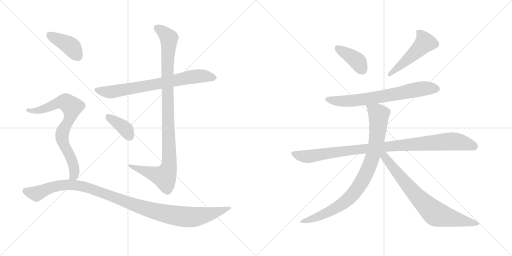
t = 0.00 s
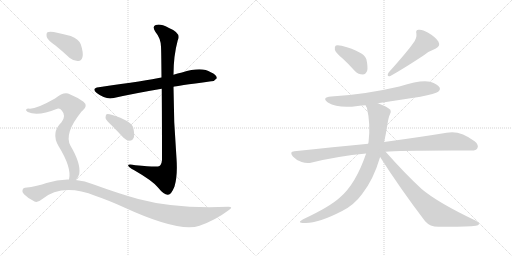
t = 1.99 s
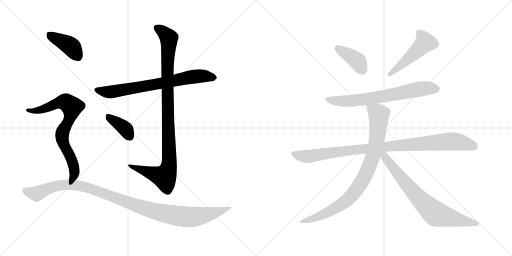
t = 3.99 s
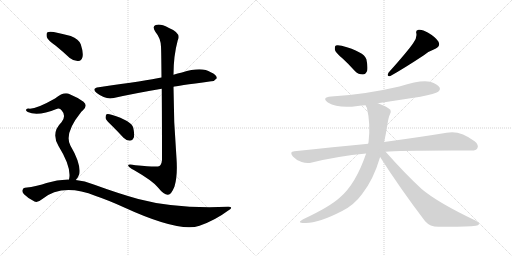
t = 5.98 s
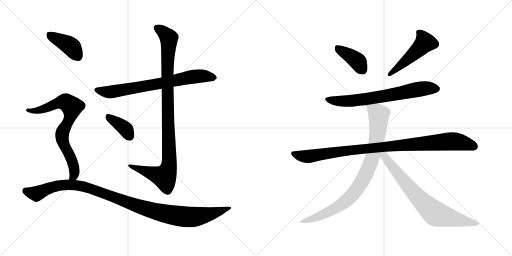
t = 7.97 s
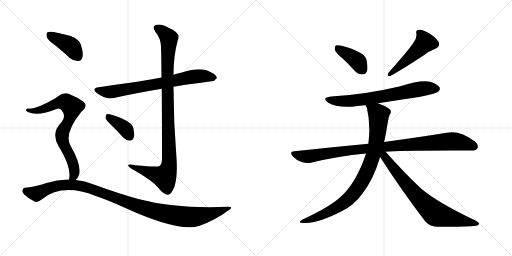
t = 9.97 s

The animated SVG that drew these frames (rendered in a browser with its animation timeline set to each time). Animation: 12 CSS @keyframes rules; one cycle of 9.97 s.

<svg version="1.1" viewBox="0 0 2048 1024" xmlns="http://www.w3.org/2000/svg">
  <g stroke="lightgray" stroke-dasharray="1,1" stroke-width="1" transform="scale(4, 4)">
    <line x1="0" y1="0" x2="256" y2="256"></line>
    <line x1="256" y1="0" x2="0" y2="256"></line>
    <line x1="128" y1="0" x2="128" y2="256"></line>
    <line x1="0" y1="128" x2="256" y2="128"></line>
    <line x1="256" y1="0" x2="512" y2="256"></line>
    <line x1="512" y1="0" x2="256" y2="256"></line>
    <line x1="384" y1="0" x2="384" y2="256"></line>
    <line x1="256" y1="128" x2="512" y2="128"></line>
  </g>
<g transform="scale(1, -1) translate(0, -850)">
   <style type="text/css">
    @keyframes keyframes0 {
      from {
       stroke: black;
       stroke-dashoffset: 730;
       stroke-width: 128;
       }
       70% {
       animation-timing-function: step-end;
       stroke: black;
       stroke-dashoffset: 0;
       stroke-width: 128;
       }
       to {
       stroke: black;
       stroke-width: 1024;
       }
       }
       #make-me-a-hanzi-animation-0 {
         animation: keyframes0 0.844076s both;
         animation-delay: 0.000000s;
         animation-timing-function: linear;
       }
    @keyframes keyframes1 {
      from {
       stroke: black;
       stroke-dashoffset: 1023;
       stroke-width: 128;
       }
       77% {
       animation-timing-function: step-end;
       stroke: black;
       stroke-dashoffset: 0;
       stroke-width: 128;
       }
       to {
       stroke: black;
       stroke-width: 1024;
       }
       }
       #make-me-a-hanzi-animation-1 {
         animation: keyframes1 1.082520s both;
         animation-delay: 0.844076s;
         animation-timing-function: linear;
       }
    @keyframes keyframes2 {
      from {
       stroke: black;
       stroke-dashoffset: 378;
       stroke-width: 128;
       }
       55% {
       animation-timing-function: step-end;
       stroke: black;
       stroke-dashoffset: 0;
       stroke-width: 128;
       }
       to {
       stroke: black;
       stroke-width: 1024;
       }
       }
       #make-me-a-hanzi-animation-2 {
         animation: keyframes2 0.557617s both;
         animation-delay: 1.926596s;
         animation-timing-function: linear;
       }
    @keyframes keyframes3 {
      from {
       stroke: black;
       stroke-dashoffset: 404;
       stroke-width: 128;
       }
       57% {
       animation-timing-function: step-end;
       stroke: black;
       stroke-dashoffset: 0;
       stroke-width: 128;
       }
       to {
       stroke: black;
       stroke-width: 1024;
       }
       }
       #make-me-a-hanzi-animation-3 {
         animation: keyframes3 0.578776s both;
         animation-delay: 2.484213s;
         animation-timing-function: linear;
       }
    @keyframes keyframes4 {
      from {
       stroke: black;
       stroke-dashoffset: 754;
       stroke-width: 128;
       }
       71% {
       animation-timing-function: step-end;
       stroke: black;
       stroke-dashoffset: 0;
       stroke-width: 128;
       }
       to {
       stroke: black;
       stroke-width: 1024;
       }
       }
       #make-me-a-hanzi-animation-4 {
         animation: keyframes4 0.863607s both;
         animation-delay: 3.062989s;
         animation-timing-function: linear;
       }
    @keyframes keyframes5 {
      from {
       stroke: black;
       stroke-dashoffset: 1088;
       stroke-width: 128;
       }
       78% {
       animation-timing-function: step-end;
       stroke: black;
       stroke-dashoffset: 0;
       stroke-width: 128;
       }
       to {
       stroke: black;
       stroke-width: 1024;
       }
       }
       #make-me-a-hanzi-animation-5 {
         animation: keyframes5 1.135417s both;
         animation-delay: 3.926596s;
         animation-timing-function: linear;
       }
    @keyframes keyframes6 {
      from {
       stroke: black;
       stroke-dashoffset: 392;
       stroke-width: 128;
       }
       56% {
       animation-timing-function: step-end;
       stroke: black;
       stroke-dashoffset: 0;
       stroke-width: 128;
       }
       to {
       stroke: black;
       stroke-width: 1024;
       }
       }
       #make-me-a-hanzi-animation-6 {
         animation: keyframes6 0.569010s both;
         animation-delay: 5.062013s;
         animation-timing-function: linear;
       }
    @keyframes keyframes7 {
      from {
       stroke: black;
       stroke-dashoffset: 493;
       stroke-width: 128;
       }
       62% {
       animation-timing-function: step-end;
       stroke: black;
       stroke-dashoffset: 0;
       stroke-width: 128;
       }
       to {
       stroke: black;
       stroke-width: 1024;
       }
       }
       #make-me-a-hanzi-animation-7 {
         animation: keyframes7 0.651204s both;
         animation-delay: 5.631023s;
         animation-timing-function: linear;
       }
    @keyframes keyframes8 {
      from {
       stroke: black;
       stroke-dashoffset: 692;
       stroke-width: 128;
       }
       69% {
       animation-timing-function: step-end;
       stroke: black;
       stroke-dashoffset: 0;
       stroke-width: 128;
       }
       to {
       stroke: black;
       stroke-width: 1024;
       }
       }
       #make-me-a-hanzi-animation-8 {
         animation: keyframes8 0.813151s both;
         animation-delay: 6.282227s;
         animation-timing-function: linear;
       }
    @keyframes keyframes9 {
      from {
       stroke: black;
       stroke-dashoffset: 985;
       stroke-width: 128;
       }
       76% {
       animation-timing-function: step-end;
       stroke: black;
       stroke-dashoffset: 0;
       stroke-width: 128;
       }
       to {
       stroke: black;
       stroke-width: 1024;
       }
       }
       #make-me-a-hanzi-animation-9 {
         animation: keyframes9 1.051595s both;
         animation-delay: 7.095378s;
         animation-timing-function: linear;
       }
    @keyframes keyframes10 {
      from {
       stroke: black;
       stroke-dashoffset: 873;
       stroke-width: 128;
       }
       74% {
       animation-timing-function: step-end;
       stroke: black;
       stroke-dashoffset: 0;
       stroke-width: 128;
       }
       to {
       stroke: black;
       stroke-width: 1024;
       }
       }
       #make-me-a-hanzi-animation-10 {
         animation: keyframes10 0.960449s both;
         animation-delay: 8.146973s;
         animation-timing-function: linear;
       }
    @keyframes keyframes11 {
      from {
       stroke: black;
       stroke-dashoffset: 748;
       stroke-width: 128;
       }
       71% {
       animation-timing-function: step-end;
       stroke: black;
       stroke-dashoffset: 0;
       stroke-width: 128;
       }
       to {
       stroke: black;
       stroke-width: 1024;
       }
       }
       #make-me-a-hanzi-animation-11 {
         animation: keyframes11 0.858724s both;
         animation-delay: 9.107422s;
         animation-timing-function: linear;
       }
</style>
<path d="M 694.0 503.0 Q 701.0 506.0 845.0 525.0 Q 857.0 524.0 867.0 537.0 Q 868.0 550.0 843.0 561.0 Q 807.0 585.0 728.0 560.0 Q 710.0 557.0 694.0 551.0 L 646.0 540.0 Q 589.0 528.0 395.0 501.0 Q 364.0 497.0 387.0 478.0 Q 423.0 450.0 455.0 458.0 Q 540.0 477.0 647.0 495.0 L 694.0 503.0 Z" fill="lightgray"></path> 
<path d="M 647.0 495.0 Q 648.0 389.0 648.0 211.0 Q 647.0 193.0 638.0 186.0 Q 631.0 180.0 542.0 189.0 Q 509.0 196.0 513.0 187.0 Q 516.0 180.0 537.0 169.0 Q 610.0 127.0 631.0 101.0 Q 656.0 70.0 672.0 71.0 Q 685.0 71.0 698.0 104.0 Q 711.0 147.0 706.0 217.0 Q 694.0 361.0 694.0 503.0 L 694.0 551.0 Q 694.0 627.0 711.0 689.0 Q 727.0 717.0 674.0 739.0 Q 641.0 757.0 623.0 750.0 Q 607.0 744.0 622.0 722.0 Q 643.0 697.0 644.0 663.0 Q 645.0 650.0 646.0 540.0 L 647.0 495.0 Z" fill="lightgray"></path> 
<path d="M 448.0 347.0 Q 470.0 325.0 494.0 299.0 Q 506.0 287.0 520.0 287.0 Q 530.0 287.0 535.0 299.0 Q 539.0 312.0 533.0 339.0 Q 526.0 367.0 446.0 391.0 Q 433.0 395.0 426.0 393.0 Q 422.0 389.0 422.0 378.0 Q 425.0 368.0 448.0 347.0 Z" fill="lightgray"></path> 
<path d="M 223.0 667.0 Q 250.0 645.0 279.0 618.0 Q 295.0 605.0 313.0 606.0 Q 326.0 607.0 330.0 622.0 Q 334.0 640.0 323.0 673.0 Q 316.0 692.0 283.0 706.0 Q 252.0 715.0 215.0 722.0 Q 197.0 725.0 190.0 721.0 Q 184.0 717.0 187.0 702.0 Q 191.0 689.0 223.0 667.0 Z" fill="lightgray"></path> 
<path d="M 303.0 130.0 Q 313.0 139.0 317.0 154.0 Q 324.0 196.0 282.0 267.0 Q 255.0 315.0 324.0 401.0 Q 327.0 405.0 331.0 408.0 Q 353.0 427.0 334.0 443.0 Q 313.0 459.0 279.0 473.0 Q 257.0 486.0 220.0 456.0 Q 141.0 411.0 114.0 416.0 Q 107.0 416.0 104.0 411.0 Q 103.0 407.0 111.0 402.0 Q 151.0 383.0 229.0 415.0 Q 239.0 419.0 247.0 408.0 Q 266.0 387.0 246.0 361.0 Q 203.0 319.0 234.0 266.0 Q 288.0 179.0 276.0 132.0 C 272.0 102.0 285.0 106.0 303.0 130.0 Z" fill="lightgray"></path> 
<path d="M 276.0 132.0 Q 231.0 133.0 186.0 118.0 Q 152.0 105.0 100.0 99.0 Q 93.0 99.0 90.0 90.0 Q 87.0 83.0 96.0 73.0 Q 114.0 55.0 138.0 44.0 Q 150.0 38.0 168.0 53.0 Q 249.0 119.0 383.0 66.0 Q 431.0 50.0 495.0 21.0 Q 717.0 -81.0 798.0 -53.0 Q 861.0 -31.0 913.0 8.0 Q 937.0 23.0 913.0 23.0 Q 702.0 14.0 553.0 54.0 Q 474.0 76.0 375.0 112.0 Q 339.0 127.0 303.0 130.0 L 276.0 132.0 Z" fill="lightgray"></path> 
<path d="M 1370.5 616.0 Q 1394.5 594.0 1420.5 565.0 Q 1433.5 552.0 1451.5 552.0 Q 1461.5 552.0 1468.5 566.0 Q 1472.5 581.0 1465.5 613.0 Q 1456.5 643.0 1366.5 667.0 Q 1350.5 671.0 1343.5 668.0 Q 1337.5 664.0 1339.5 651.0 Q 1342.5 639.0 1370.5 616.0 Z" fill="lightgray"></path> 
<path d="M 1652.5 677.0 Q 1631.5 646.0 1554.5 560.0 Q 1544.5 542.0 1561.5 546.0 Q 1610.5 573.0 1695.5 629.0 Q 1714.5 645.0 1741.5 655.0 Q 1763.5 665.0 1753.5 684.0 Q 1740.5 703.0 1712.5 719.0 Q 1687.5 734.0 1674.5 731.0 Q 1661.5 730.0 1665.5 716.0 Q 1668.5 697.0 1652.5 677.0 Z" fill="lightgray"></path> 
<path d="M 1511.5 437.0 L 1681.5 463.0 Q 1742.5 475.0 1752.5 483.0 Q 1762.5 490.0 1758.5 500.0 Q 1751.5 513.0 1720.5 523.0 Q 1684.5 532.0 1597.5 504.0 Q 1456.5 471.0 1324.5 464.0 Q 1284.5 460.0 1311.5 440.0 Q 1353.5 415.0 1430.5 426.0 Q 1445.5 429.0 1462.5 429.0 L 1511.5 437.0 Z" fill="lightgray"></path> 
<path d="M 1542.5 243.0 Q 1596.5 249.0 1882.5 248.0 Q 1904.5 247.0 1909.5 257.0 Q 1916.5 270.0 1898.5 285.0 Q 1838.5 331.0 1786.5 319.0 Q 1689.5 303.0 1536.5 282.0 L 1473.5 275.0 Q 1334.5 262.0 1177.5 245.0 Q 1155.5 244.0 1171.5 224.0 Q 1186.5 208.0 1206.5 202.0 Q 1228.5 195.0 1247.5 200.0 Q 1349.5 225.0 1464.5 236.0 L 1542.5 243.0 Z" fill="lightgray"></path> 
<path d="M 1536.5 282.0 Q 1543.5 313.0 1549.5 351.0 Q 1553.5 379.0 1559.5 392.0 Q 1566.5 399.0 1561.5 411.0 Q 1548.5 424.0 1511.5 437.0 C 1483.5 448.0 1452.5 457.0 1462.5 429.0 Q 1463.5 425.0 1467.5 419.0 Q 1482.5 356.0 1474.5 285.0 Q 1473.5 281.0 1473.5 275.0 L 1464.5 236.0 Q 1422.5 113.0 1359.5 60.0 Q 1319.5 23.0 1212.5 -27.0 Q 1184.5 -42.0 1217.5 -42.0 Q 1269.5 -45.0 1368.5 6.0 Q 1416.5 30.0 1448.5 74.0 Q 1493.5 131.0 1520.5 222.0 L 1536.5 282.0 Z" fill="lightgray"></path> 
<path d="M 1520.5 222.0 Q 1599.5 98.0 1700.5 -35.0 Q 1719.5 -57.0 1753.5 -57.0 Q 1867.5 -58.0 1903.5 -53.0 Q 1913.5 -52.0 1916.5 -46.0 Q 1916.5 -40.0 1901.5 -32.0 Q 1750.5 40.0 1686.5 94.0 Q 1617.5 158.0 1542.5 243.0 C 1522.5 265.0 1504.5 247.0 1520.5 222.0 Z" fill="lightgray"></path> 
      <clipPath id="make-me-a-hanzi-clip-0">
      <path d="M 694.0 503.0 Q 701.0 506.0 845.0 525.0 Q 857.0 524.0 867.0 537.0 Q 868.0 550.0 843.0 561.0 Q 807.0 585.0 728.0 560.0 Q 710.0 557.0 694.0 551.0 L 646.0 540.0 Q 589.0 528.0 395.0 501.0 Q 364.0 497.0 387.0 478.0 Q 423.0 450.0 455.0 458.0 Q 540.0 477.0 647.0 495.0 L 694.0 503.0 Z" fill="lightgray"></path>
      </clipPath>
      <path clip-path="url(#make-me-a-hanzi-clip-0)" d="M 389.0 490.0 L 445.0 482.0 L 790.0 546.0 L 856.0 539.0 " fill="none" id="make-me-a-hanzi-animation-0" stroke-dasharray="602 1204" stroke-linecap="round"></path>

      <clipPath id="make-me-a-hanzi-clip-1">
      <path d="M 647.0 495.0 Q 648.0 389.0 648.0 211.0 Q 647.0 193.0 638.0 186.0 Q 631.0 180.0 542.0 189.0 Q 509.0 196.0 513.0 187.0 Q 516.0 180.0 537.0 169.0 Q 610.0 127.0 631.0 101.0 Q 656.0 70.0 672.0 71.0 Q 685.0 71.0 698.0 104.0 Q 711.0 147.0 706.0 217.0 Q 694.0 361.0 694.0 503.0 L 694.0 551.0 Q 694.0 627.0 711.0 689.0 Q 727.0 717.0 674.0 739.0 Q 641.0 757.0 623.0 750.0 Q 607.0 744.0 622.0 722.0 Q 643.0 697.0 644.0 663.0 Q 645.0 650.0 646.0 540.0 L 647.0 495.0 Z" fill="lightgray"></path>
      </clipPath>
      <path clip-path="url(#make-me-a-hanzi-clip-1)" d="M 630.0 736.0 L 671.0 705.0 L 676.0 691.0 L 668.0 553.0 L 678.0 207.0 L 674.0 176.0 L 658.0 143.0 L 533.0 181.0 L 530.0 187.0 L 519.0 186.0 " fill="none" id="make-me-a-hanzi-animation-1" stroke-dasharray="895 1790" stroke-linecap="round"></path>

      <clipPath id="make-me-a-hanzi-clip-2">
      <path d="M 448.0 347.0 Q 470.0 325.0 494.0 299.0 Q 506.0 287.0 520.0 287.0 Q 530.0 287.0 535.0 299.0 Q 539.0 312.0 533.0 339.0 Q 526.0 367.0 446.0 391.0 Q 433.0 395.0 426.0 393.0 Q 422.0 389.0 422.0 378.0 Q 425.0 368.0 448.0 347.0 Z" fill="lightgray"></path>
      </clipPath>
      <path clip-path="url(#make-me-a-hanzi-clip-2)" d="M 431.0 384.0 L 493.0 342.0 L 519.0 303.0 " fill="none" id="make-me-a-hanzi-animation-2" stroke-dasharray="250 500" stroke-linecap="round"></path>

      <clipPath id="make-me-a-hanzi-clip-3">
      <path d="M 223.0 667.0 Q 250.0 645.0 279.0 618.0 Q 295.0 605.0 313.0 606.0 Q 326.0 607.0 330.0 622.0 Q 334.0 640.0 323.0 673.0 Q 316.0 692.0 283.0 706.0 Q 252.0 715.0 215.0 722.0 Q 197.0 725.0 190.0 721.0 Q 184.0 717.0 187.0 702.0 Q 191.0 689.0 223.0 667.0 Z" fill="lightgray"></path>
      </clipPath>
      <path clip-path="url(#make-me-a-hanzi-clip-3)" d="M 197.0 713.0 L 283.0 665.0 L 312.0 625.0 " fill="none" id="make-me-a-hanzi-animation-3" stroke-dasharray="276 552" stroke-linecap="round"></path>

      <clipPath id="make-me-a-hanzi-clip-4">
      <path d="M 303.0 130.0 Q 313.0 139.0 317.0 154.0 Q 324.0 196.0 282.0 267.0 Q 255.0 315.0 324.0 401.0 Q 327.0 405.0 331.0 408.0 Q 353.0 427.0 334.0 443.0 Q 313.0 459.0 279.0 473.0 Q 257.0 486.0 220.0 456.0 Q 141.0 411.0 114.0 416.0 Q 107.0 416.0 104.0 411.0 Q 103.0 407.0 111.0 402.0 Q 151.0 383.0 229.0 415.0 Q 239.0 419.0 247.0 408.0 Q 266.0 387.0 246.0 361.0 Q 203.0 319.0 234.0 266.0 Q 288.0 179.0 276.0 132.0 C 272.0 102.0 285.0 106.0 303.0 130.0 Z" fill="lightgray"></path>
      </clipPath>
      <path clip-path="url(#make-me-a-hanzi-clip-4)" d="M 111.0 409.0 L 141.0 406.0 L 167.0 412.0 L 243.0 442.0 L 259.0 442.0 L 284.0 426.0 L 288.0 414.0 L 281.0 385.0 L 248.0 308.0 L 257.0 267.0 L 290.0 204.0 L 298.0 170.0 L 298.0 154.0 L 283.0 136.0 " fill="none" id="make-me-a-hanzi-animation-4" stroke-dasharray="626 1252" stroke-linecap="round"></path>

      <clipPath id="make-me-a-hanzi-clip-5">
      <path d="M 276.0 132.0 Q 231.0 133.0 186.0 118.0 Q 152.0 105.0 100.0 99.0 Q 93.0 99.0 90.0 90.0 Q 87.0 83.0 96.0 73.0 Q 114.0 55.0 138.0 44.0 Q 150.0 38.0 168.0 53.0 Q 249.0 119.0 383.0 66.0 Q 431.0 50.0 495.0 21.0 Q 717.0 -81.0 798.0 -53.0 Q 861.0 -31.0 913.0 8.0 Q 937.0 23.0 913.0 23.0 Q 702.0 14.0 553.0 54.0 Q 474.0 76.0 375.0 112.0 Q 339.0 127.0 303.0 130.0 L 276.0 132.0 Z" fill="lightgray"></path>
      </clipPath>
      <path clip-path="url(#make-me-a-hanzi-clip-5)" d="M 103.0 86.0 L 146.0 75.0 L 227.0 107.0 L 281.0 111.0 L 334.0 104.0 L 559.0 22.0 L 652.0 -3.0 L 735.0 -17.0 L 819.0 -11.0 L 904.0 16.0 " fill="none" id="make-me-a-hanzi-animation-5" stroke-dasharray="960 1920" stroke-linecap="round"></path>

      <clipPath id="make-me-a-hanzi-clip-6">
      <path d="M 1370.5 616.0 Q 1394.5 594.0 1420.5 565.0 Q 1433.5 552.0 1451.5 552.0 Q 1461.5 552.0 1468.5 566.0 Q 1472.5 581.0 1465.5 613.0 Q 1456.5 643.0 1366.5 667.0 Q 1350.5 671.0 1343.5 668.0 Q 1337.5 664.0 1339.5 651.0 Q 1342.5 639.0 1370.5 616.0 Z" fill="lightgray"></path>
      </clipPath>
      <path clip-path="url(#make-me-a-hanzi-clip-6)" d="M 1349.5 660.0 L 1424.5 610.0 L 1449.5 572.0 " fill="none" id="make-me-a-hanzi-animation-6" stroke-dasharray="264 528" stroke-linecap="round"></path>

      <clipPath id="make-me-a-hanzi-clip-7">
      <path d="M 1652.5 677.0 Q 1631.5 646.0 1554.5 560.0 Q 1544.5 542.0 1561.5 546.0 Q 1610.5 573.0 1695.5 629.0 Q 1714.5 645.0 1741.5 655.0 Q 1763.5 665.0 1753.5 684.0 Q 1740.5 703.0 1712.5 719.0 Q 1687.5 734.0 1674.5 731.0 Q 1661.5 730.0 1665.5 716.0 Q 1668.5 697.0 1652.5 677.0 Z" fill="lightgray"></path>
      </clipPath>
      <path clip-path="url(#make-me-a-hanzi-clip-7)" d="M 1673.5 721.0 L 1692.5 700.0 L 1699.5 680.0 L 1656.5 635.0 L 1593.5 580.0 L 1566.5 564.0 L 1562.5 555.0 " fill="none" id="make-me-a-hanzi-animation-7" stroke-dasharray="365 730" stroke-linecap="round"></path>

      <clipPath id="make-me-a-hanzi-clip-8">
      <path d="M 1511.5 437.0 L 1681.5 463.0 Q 1742.5 475.0 1752.5 483.0 Q 1762.5 490.0 1758.5 500.0 Q 1751.5 513.0 1720.5 523.0 Q 1684.5 532.0 1597.5 504.0 Q 1456.5 471.0 1324.5 464.0 Q 1284.5 460.0 1311.5 440.0 Q 1353.5 415.0 1430.5 426.0 Q 1445.5 429.0 1462.5 429.0 L 1511.5 437.0 Z" fill="lightgray"></path>
      </clipPath>
      <path clip-path="url(#make-me-a-hanzi-clip-8)" d="M 1315.5 454.0 L 1358.5 445.0 L 1418.5 447.0 L 1694.5 496.0 L 1746.5 495.0 " fill="none" id="make-me-a-hanzi-animation-8" stroke-dasharray="564 1128" stroke-linecap="round"></path>

      <clipPath id="make-me-a-hanzi-clip-9">
      <path d="M 1542.5 243.0 Q 1596.5 249.0 1882.5 248.0 Q 1904.5 247.0 1909.5 257.0 Q 1916.5 270.0 1898.5 285.0 Q 1838.5 331.0 1786.5 319.0 Q 1689.5 303.0 1536.5 282.0 L 1473.5 275.0 Q 1334.5 262.0 1177.5 245.0 Q 1155.5 244.0 1171.5 224.0 Q 1186.5 208.0 1206.5 202.0 Q 1228.5 195.0 1247.5 200.0 Q 1349.5 225.0 1464.5 236.0 L 1542.5 243.0 Z" fill="lightgray"></path>
      </clipPath>
      <path clip-path="url(#make-me-a-hanzi-clip-9)" d="M 1174.5 234.0 L 1228.5 224.0 L 1548.5 265.0 L 1807.5 285.0 L 1896.5 265.0 " fill="none" id="make-me-a-hanzi-animation-9" stroke-dasharray="857 1714" stroke-linecap="round"></path>

      <clipPath id="make-me-a-hanzi-clip-10">
      <path d="M 1536.5 282.0 Q 1543.5 313.0 1549.5 351.0 Q 1553.5 379.0 1559.5 392.0 Q 1566.5 399.0 1561.5 411.0 Q 1548.5 424.0 1511.5 437.0 C 1483.5 448.0 1452.5 457.0 1462.5 429.0 Q 1463.5 425.0 1467.5 419.0 Q 1482.5 356.0 1474.5 285.0 Q 1473.5 281.0 1473.5 275.0 L 1464.5 236.0 Q 1422.5 113.0 1359.5 60.0 Q 1319.5 23.0 1212.5 -27.0 Q 1184.5 -42.0 1217.5 -42.0 Q 1269.5 -45.0 1368.5 6.0 Q 1416.5 30.0 1448.5 74.0 Q 1493.5 131.0 1520.5 222.0 L 1536.5 282.0 Z" fill="lightgray"></path>
      </clipPath>
      <path clip-path="url(#make-me-a-hanzi-clip-10)" d="M 1469.5 426.0 L 1508.5 399.0 L 1514.5 389.0 L 1514.5 366.0 L 1502.5 267.0 L 1480.5 193.0 L 1456.5 140.0 L 1413.5 75.0 L 1372.5 37.0 L 1298.5 -5.0 L 1222.5 -32.0 " fill="none" id="make-me-a-hanzi-animation-10" stroke-dasharray="745 1490" stroke-linecap="round"></path>

      <clipPath id="make-me-a-hanzi-clip-11">
      <path d="M 1520.5 222.0 Q 1599.5 98.0 1700.5 -35.0 Q 1719.5 -57.0 1753.5 -57.0 Q 1867.5 -58.0 1903.5 -53.0 Q 1913.5 -52.0 1916.5 -46.0 Q 1916.5 -40.0 1901.5 -32.0 Q 1750.5 40.0 1686.5 94.0 Q 1617.5 158.0 1542.5 243.0 C 1522.5 265.0 1504.5 247.0 1520.5 222.0 Z" fill="lightgray"></path>
      </clipPath>
      <path clip-path="url(#make-me-a-hanzi-clip-11)" d="M 1530.5 235.0 L 1642.5 93.0 L 1734.5 1.0 L 1764.5 -13.0 L 1908.5 -46.0 " fill="none" id="make-me-a-hanzi-animation-11" stroke-dasharray="620 1240" stroke-linecap="round"></path>

</g>
</svg>
